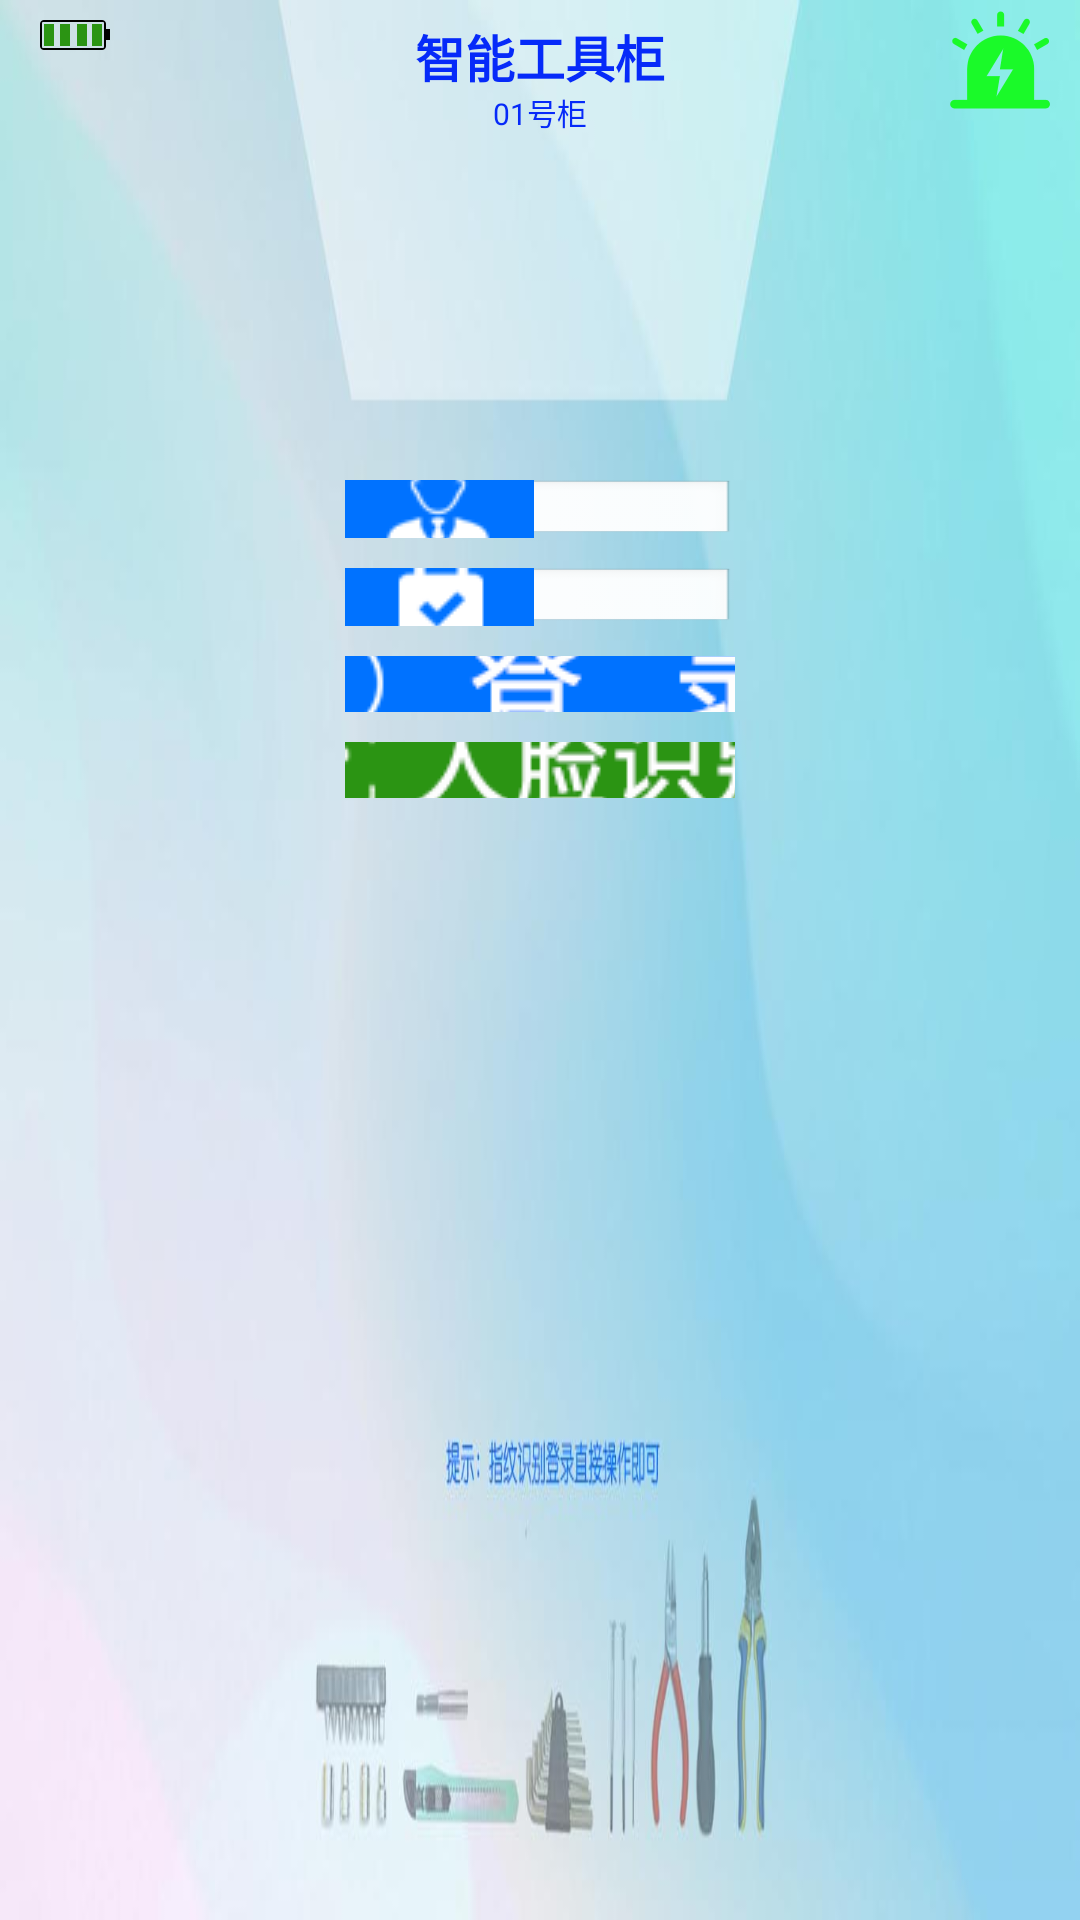

This screen was rendered from an Android layout file. Write that file and the resources it references.
<!-- AndroidManifest.xml: application theme titlestyle -->
<!-- res/layout/activity_login.xml -->
<?xml version="1.0" encoding="utf-8"?>
<android.support.constraint.ConstraintLayout xmlns:android="http://schemas.android.com/apk/res/android"
    xmlns:app="http://schemas.android.com/apk/res-auto"
    xmlns:tools="http://schemas.android.com/tools"
    android:layout_width="match_parent"
    android:layout_height="match_parent"
    android:background="@drawable/loginbg"
    android:scaleType="centerInside"
    tools:context="com.stit.toolcab.activity.LoginActivity">

    <LinearLayout
        android:layout_width="match_parent"
        android:layout_height="match_parent"
        android:orientation="vertical">

        <RelativeLayout
            android:layout_width="match_parent"
            android:layout_height="0dp"
            android:layout_weight="1"
            android:layout_centerHorizontal="true"
            >
            <TextView
                android:id="@+id/appname"
                android:layout_width="wrap_content"
                android:layout_height="wrap_content"
                android:text="智能工具柜"
                android:textColor="#062af9"
                android:textAlignment="center"
                android:textSize="50px"
                android:textStyle="bold"
                android:layout_centerHorizontal="true"
                android:layout_marginTop="20px"/>
            
            
            <TextView
                android:id="@+id/appcode"
                android:layout_width="wrap_content"
                android:layout_height="wrap_content"
                android:textColor="#062af9"
                android:textAlignment="center"
                android:layout_marginTop="90px"
                android:layout_centerHorizontal="true"
                android:textSize="30px"
                android:text="01号柜" />
            
            
            <ImageView
                android:id="@+id/ivdianchi"
                android:layout_width="70px"
                android:layout_height="30px"
                android:layout_marginLeft="40px"
                android:layout_marginTop="20px"
                android:src="@drawable/dianchi4" />
            <ImageView
                android:id="@+id/ivbj"
                android:layout_width="100px"
                android:layout_height="100px"
                android:layout_marginTop="10px"
                android:layout_marginRight="30px"
                android:layout_alignParentRight="true"
                android:src="@drawable/bj3" />
        </RelativeLayout>

        <LinearLayout
            android:layout_width="match_parent"
            android:layout_height="0dp"
            android:layout_weight="3"
            android:orientation="vertical"
            android:focusable="true"
            android:focusableInTouchMode="true">

            <EditText
                android:id="@+id/username"
                android:layout_width="390px"
                android:layout_height="58px"
                android:layout_marginTop="0px"
                android:drawableLeft="@drawable/username"
                android:layout_gravity="center"
                android:gravity="center"
                android:hint="输入用户名"
                android:paddingLeft="0px"
                android:singleLine="true"
                android:text="admin"
                android:textSize="30px" />




                <EditText
                    android:id="@+id/password"
                    android:layout_width="390px"
                    android:layout_height="58px"
                    android:hint="请输入登录密码"
                    android:text="3013507"
                    android:inputType="textPassword"
                    android:singleLine="true"
                    android:layout_gravity="center"
                    android:gravity="center"
                    android:textSize="30px"
                    android:paddingLeft="0px"
                    android:drawableLeft="@drawable/password"
                    android:layout_marginTop="30px"
                    />






            <ImageButton
                android:id="@+id/login"
                android:layout_width="390px"
                android:layout_height="56px"
                android:text="登录"
                android:textSize="30px"
                android:layout_marginTop="30px"
                android:layout_gravity="center"
                android:src="@drawable/denglu"
                android:background="#0026fa"
                android:textColor="#FFFFFF"
                />



            <ImageButton
                android:id="@+id/face"
                android:layout_width="390px"
                android:layout_height="56px"
                android:layout_gravity="center"
                android:src="@drawable/renlianshibie"
                android:layout_marginTop="30px"/>



        </LinearLayout>


    </LinearLayout>



</android.support.constraint.ConstraintLayout>
<!-- resources referenced by this layout -->
<resources>
  <!-- drawable bj3: png bitmap (drawable, 7370 bytes) -->
  <!-- drawable denglu: png bitmap (drawable, 6126 bytes) -->
  <!-- drawable dianchi4: png bitmap (drawable, 2999 bytes) -->
  <!-- drawable loginbg: jpg bitmap (drawable, 51447 bytes) -->
  <!-- drawable password: png bitmap (drawable, 3690 bytes) -->
  <!-- drawable renlianshibie: png bitmap (drawable, 7255 bytes) -->
  <!-- drawable username: png bitmap (drawable, 3974 bytes) -->
  <style name="titlestyle" parent="android:Theme">
          <item name="android:windowTitleSize">50dip</item>
          <item name="android:windowTitleBackgroundStyle">@style/TitleBackgroundColor</item>
      </style>
  <style name="TitleBackgroundColor">
          <item name="android:background">#0c2ad4</item>
      </style>
</resources>
